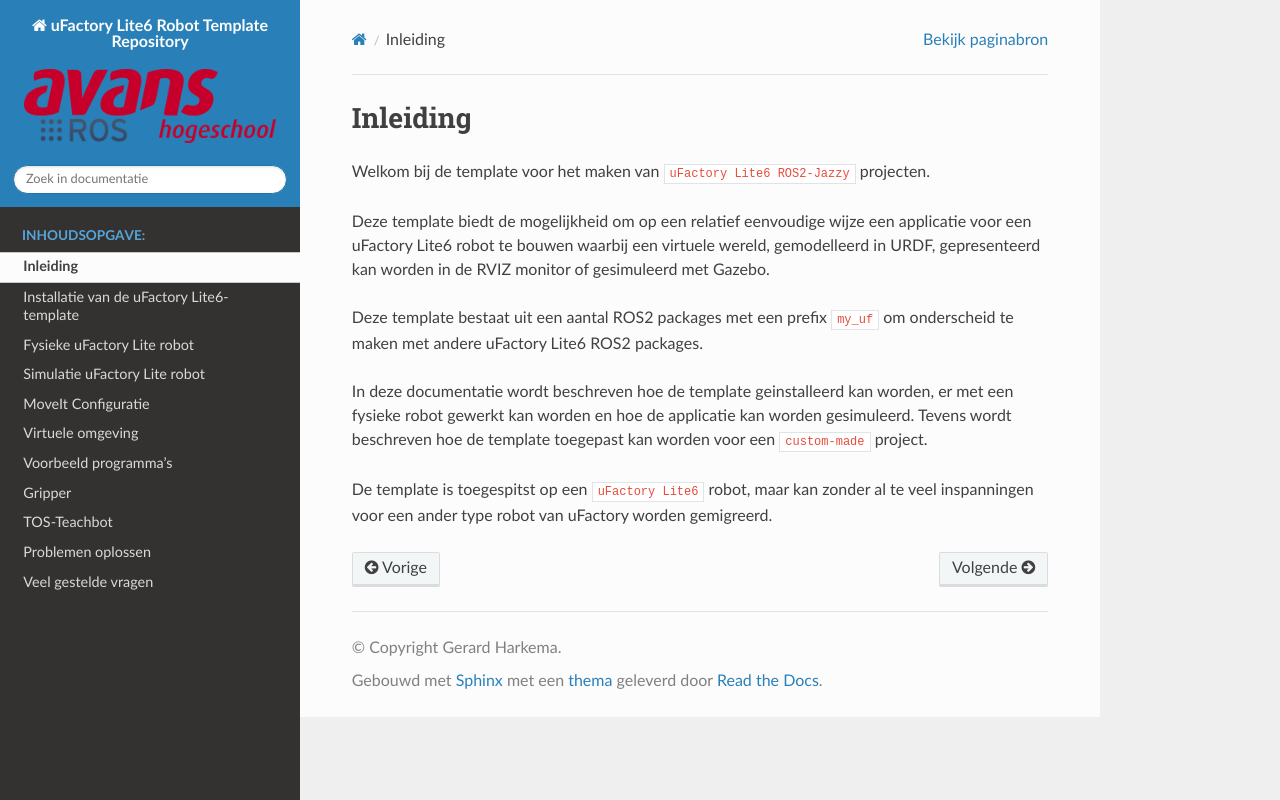

repository: AvansMechatronica/my_lite6_ROS2 · page: documentation/overview.html · generator: sphinx

# Inleiding

Welkom bij de template voor het maken van `uFactory Lite6 ROS2-Jazzy` projecten. 

Deze template biedt de mogelijkheid om op een relatief eenvoudige wijze een applicatie voor een uFactory Lite6 robot te bouwen waarbij een virtuele wereld, gemodelleerd in URDF, gepresenteerd kan worden in de RVIZ monitor of gesimuleerd met Gazebo.

Deze template bestaat uit een aantal ROS2 packages met een prefix `my_uf` om onderscheid te maken met andere uFactory Lite6 ROS2 packages. 

In deze documentatie wordt beschreven hoe de template geinstalleerd kan worden, er met een fysieke robot gewerkt kan worden en hoe de applicatie kan worden gesimuleerd. Tevens wordt beschreven hoe de template toegepast kan worden voor een `custom-made` project.

De template is toegespitst op een `uFactory Lite6` robot, maar kan zonder al te veel inspanningen voor een ander type robot van uFactory worden gemigreerd.
